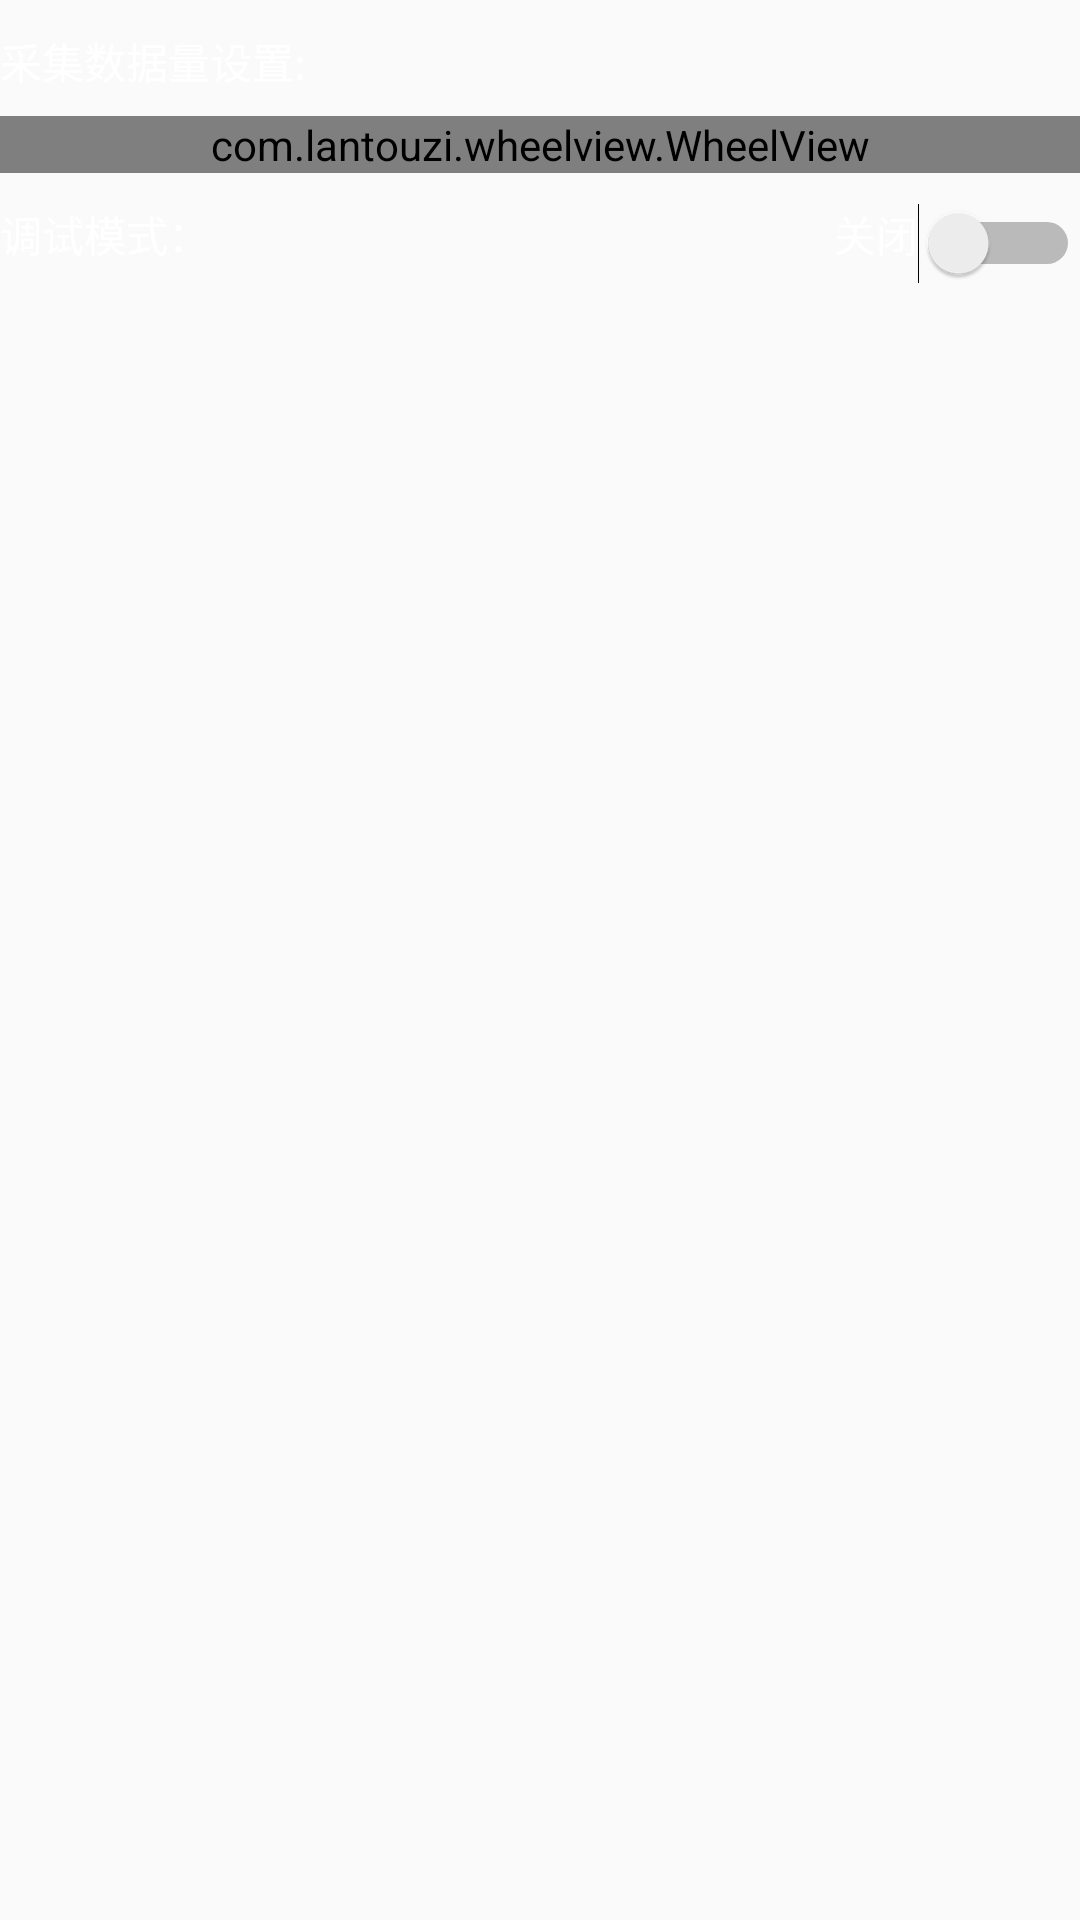

This screen was rendered from an Android layout file. Write that file and the resources it references.
<!-- AndroidManifest.xml: application theme AppTheme -->
<!-- res/layout/fragment_setting.xml -->
<FrameLayout xmlns:android="http://schemas.android.com/apk/res/android"
    xmlns:tools="http://schemas.android.com/tools"
    android:layout_width="match_parent"
    android:layout_height="match_parent"
    tools:context="cn.edu.tjut.ecggraduationproject.fragement.SettingFragment">

    <LinearLayout
        android:layout_width="match_parent"
        android:layout_height="match_parent"
        android:orientation="vertical"
        android:paddingTop="10dp">
        <LinearLayout
            android:layout_width="match_parent"
            android:layout_height="wrap_content"
            android:orientation="vertical">
            <LinearLayout
                android:layout_width="match_parent"
                android:layout_height="wrap_content"
                android:orientation="horizontal">
                <TextView
                    android:layout_width="0dp"
                    android:layout_weight="1"
                    android:layout_height="wrap_content"
                    android:text="采集数据量设置:"
                    android:textColor="@color/White"
                    android:gravity="left"/>
                <TextView
                    android:id="@+id/tv_num_selected"
                    android:layout_width="0dp"
                    android:layout_weight="1"
                    android:layout_height="wrap_content"
                    android:textColor="@color/White"
                    android:gravity="right"/>
            </LinearLayout>

            <com.lantouzi.wheelview.WheelView
                android:id="@+id/wheelview"
                android:layout_width="match_parent"
                android:layout_height="wrap_content"
                android:layout_marginTop="8dp"
                android:background="@android:color/white"/>

        </LinearLayout>
        <LinearLayout
            android:layout_marginTop="10dp"
            android:layout_width="match_parent"
            android:layout_height="wrap_content"
            android:orientation="horizontal">
            <TextView
                android:layout_width="0dp"
                android:layout_weight="1"
                android:layout_height="wrap_content"
                android:text="调试模式："
                android:textColor="@color/White"
                android:gravity="left"/>
            <Switch
                android:layout_width="0dp"
                android:layout_weight="1"
                android:layout_height="wrap_content"
                android:text="关闭"
                android:textColor="@color/White"
                android:gravity="right"
                android:id="@+id/switch_debug" />
        </LinearLayout>
    </LinearLayout>

</FrameLayout>
<!-- resources referenced by this layout -->
<resources>
  <color name="White">#FFFFFF</color>
  <style name="AppTheme" parent="Theme.AppCompat.Light.DarkActionBar">
          
          <item name="windowNoTitle">true</item>
          <item name="colorPrimary">@color/colorPrimary</item>
          <item name="colorPrimaryDark">@color/colorPrimaryDark</item>
          <item name="colorAccent">@color/colorAccent</item>
      </style>
  <color name="colorPrimary">#3F51B5</color>
  <color name="colorPrimaryDark">#303F9F</color>
  <color name="colorAccent">#FF4081</color>
</resources>
